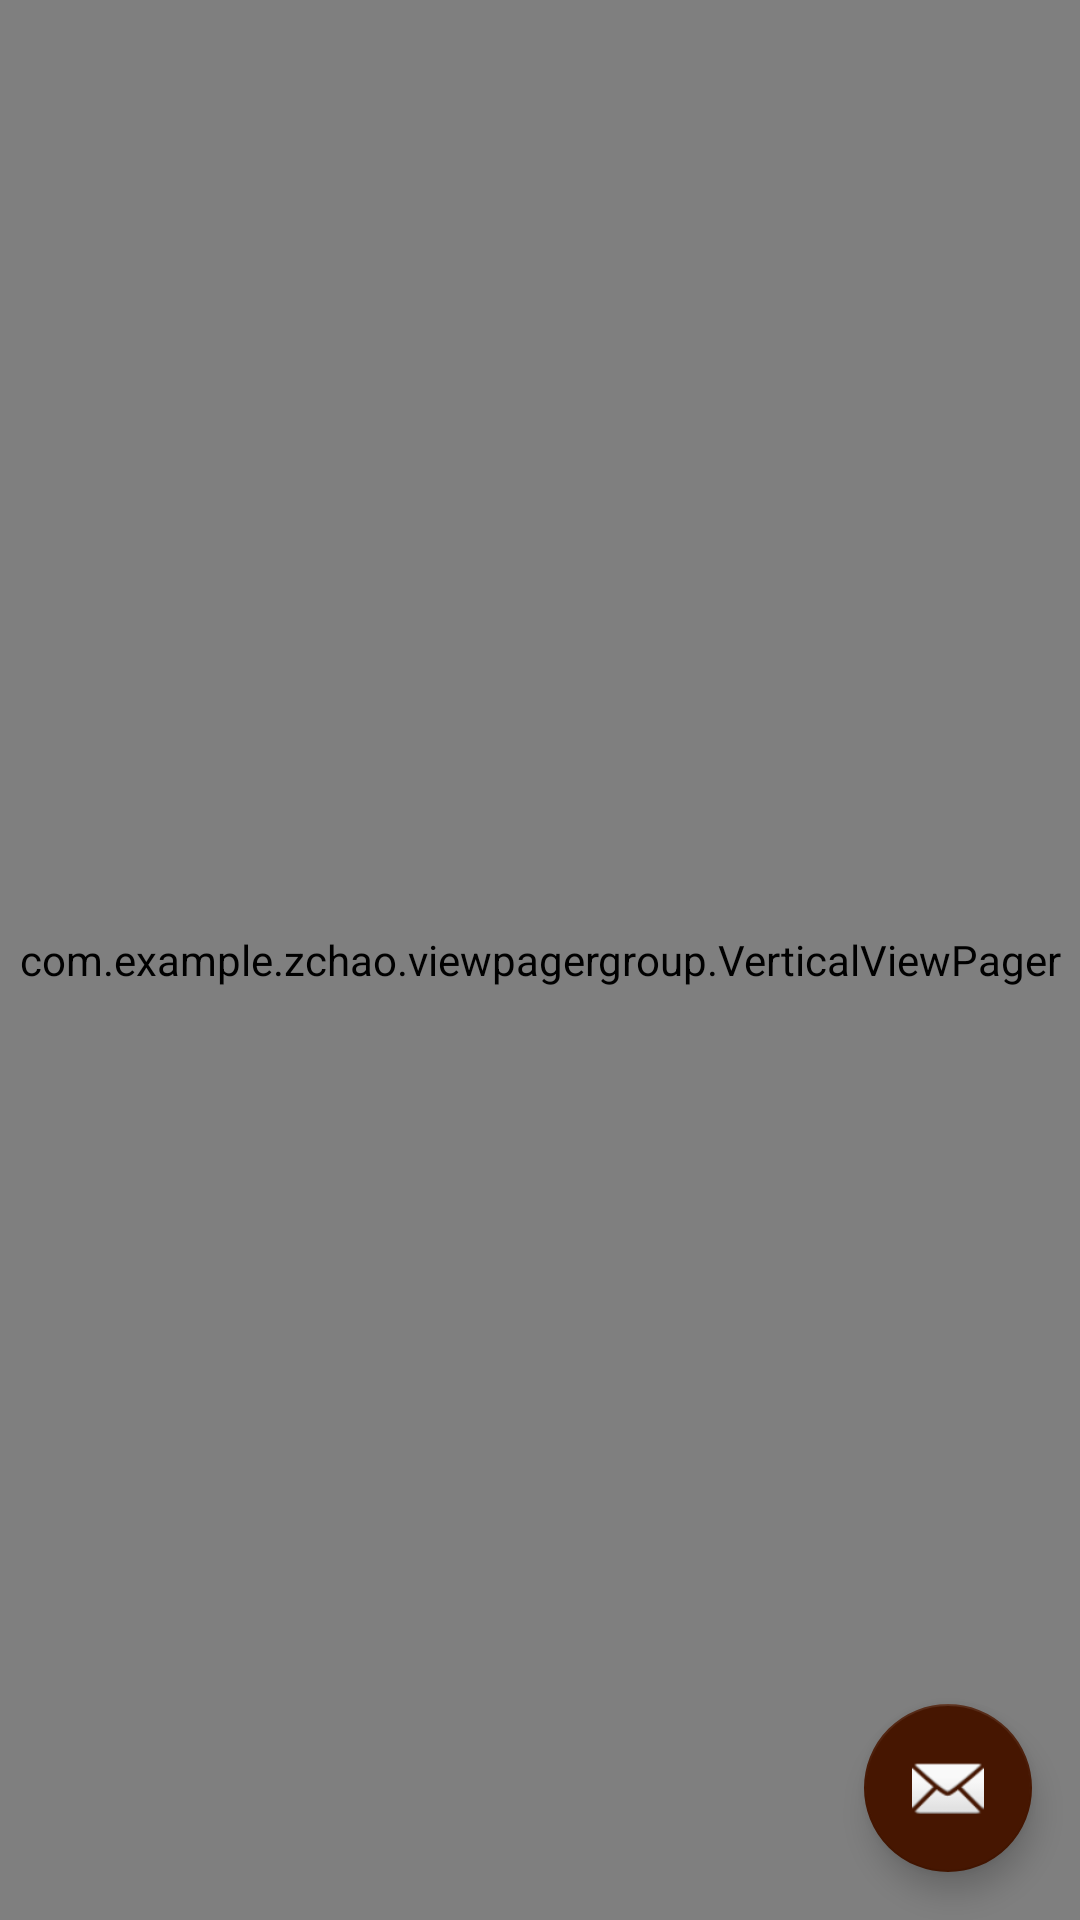

Produce the Android XML layout that renders to this screen, including the resource entries it uses.
<!-- AndroidManifest.xml: application theme AppTheme -->
<!-- res/layout/activity_main.xml -->
<?xml version="1.0" encoding="utf-8"?>
<FrameLayout xmlns:android="http://schemas.android.com/apk/res/android"
    xmlns:app="http://schemas.android.com/apk/res-auto"
    xmlns:tools="http://schemas.android.com/tools"
    android:layout_width="match_parent"
    android:layout_height="match_parent"
    tools:context="com.example.zchao.viewpagergroup.MainActivity">

    <RelativeLayout
        android:id="@+id/activity_main"
        android:layout_width="match_parent"
        android:layout_height="match_parent">

        <com.example.zchao.viewpagergroup.VerticalViewPager
            android:id="@+id/vertical_viewpager"
            android:layout_width="match_parent"
            android:layout_height="match_parent"
            android:background="#55ffffff" />
    </RelativeLayout>

    <android.support.design.widget.FloatingActionButton
        android:id="@+id/type"
        android:layout_width="wrap_content"
        android:layout_height="wrap_content"
        android:layout_gravity="bottom|end"
        android:layout_margin="16dp"
        app:backgroundTint="#461601"
        app:srcCompat="@android:drawable/ic_dialog_email" />
</FrameLayout>
<!-- resources referenced by this layout -->
<resources>
  <style name="AppTheme" parent="Theme.AppCompat.Light">
          
          <item name="colorPrimary">@color/colorPrimary</item>
          <item name="colorPrimaryDark">@color/colorPrimaryDark</item>
          <item name="colorAccent">@color/colorAccent</item>
      </style>
  <color name="colorPrimary">#ff932d</color>
  <color name="colorPrimaryDark">#c66318</color>
  <color name="colorAccent">#73380c</color>
</resources>
